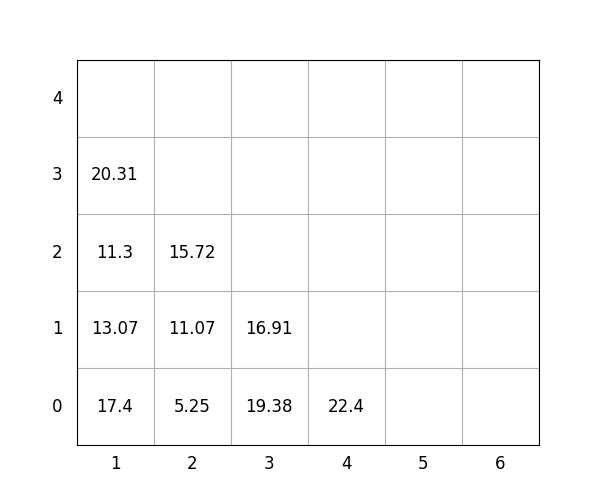

Values plotted in this chart, from the file beside it:
idx, loc_x, loc_y, loc_z, weight, group, score, seq, reloc, size(ft)
1, 2, 0, 0, 5.25, 3, 305.2, 1, 1.0, 20
2, 2, 0, 1, 11.07, 2, 211.1, 2, 1.0, 20
3, 2, 0, 2, 15.72, 3, 315.7, 3, 1.0, 20
4, 1, 0, 0, 17.4, 0, 17.4, 4, 1.0, 20
5, 1, 0, 1, 13.07, 0, 13.07, 5, 1.0, 20
6, 3, 0, 0, 19.38, 1, 119.4, 6, 1.0, 20
7, 1, 0, 2, 11.3, 0, 11.3, 7, 1.0, 20
8, 1, 0, 3, 20.31, 0, 20.31, 8, 1.0, 20
9, 4, 0, 0, 22.4, 3, 322.4, 9, 1.0, 20
10, 3, 0, 1, 16.91, 1, 116.9, 10, 1.0, 20
